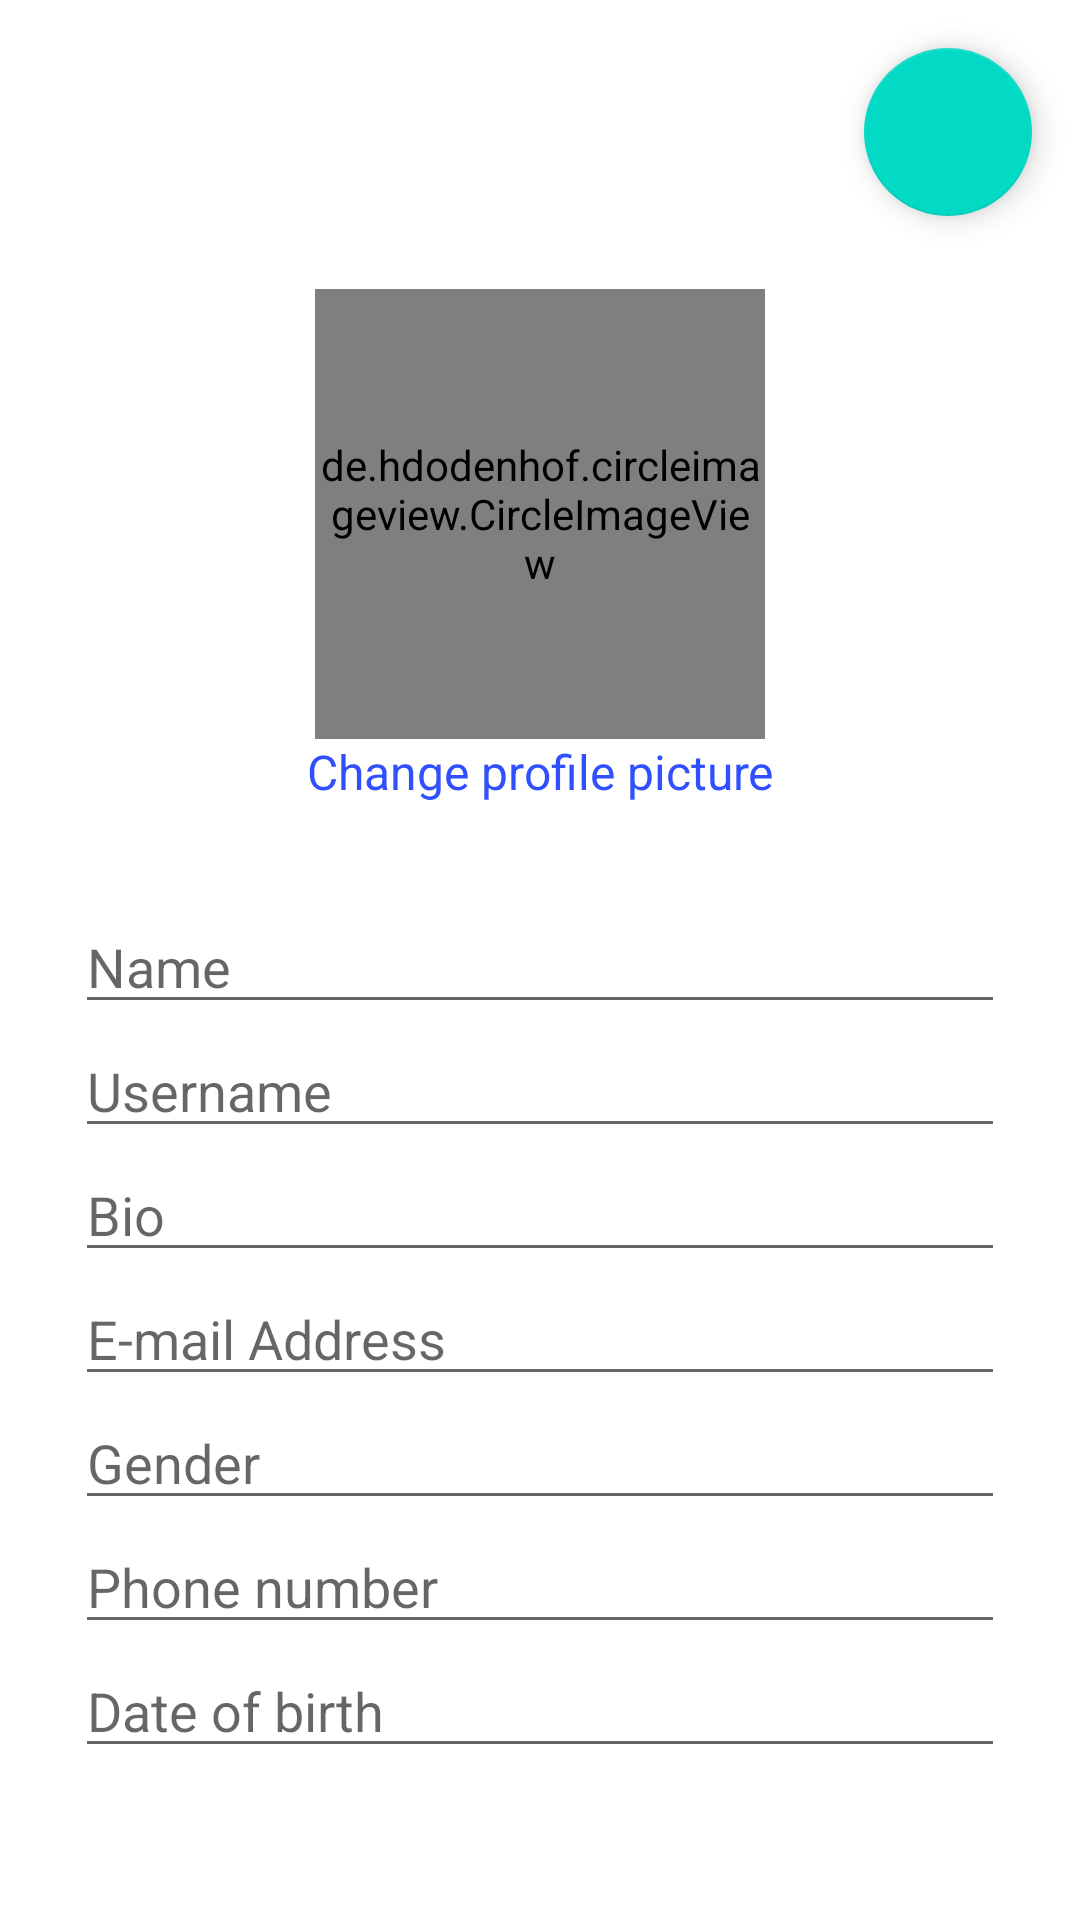

Layout XML and referenced resources for this Android screen:
<!-- AndroidManifest.xml: application theme AppTheme -->
<!-- res/layout/fragment_profile_tab.xml -->
<?xml version="1.0" encoding="utf-8"?>
<androidx.constraintlayout.widget.ConstraintLayout xmlns:android="http://schemas.android.com/apk/res/android"
    xmlns:app="http://schemas.android.com/apk/res-auto"
    xmlns:tools="http://schemas.android.com/tools"
    android:layout_width="match_parent"
    android:layout_height="match_parent"
    android:background="#ffffff"
    tools:context=".ProfileTab">

    <EditText
        android:id="@+id/edtNamePT"
        android:layout_width="0dp"
        android:layout_height="wrap_content"
        android:layout_marginStart="25dp"
        android:layout_marginTop="300dp"
        android:layout_marginEnd="25dp"
        android:ems="10"
        android:hint="Name"
        android:inputType="textPersonName"
        app:layout_constraintEnd_toEndOf="parent"
        app:layout_constraintHorizontal_bias="0.0"
        app:layout_constraintStart_toStartOf="parent"
        app:layout_constraintTop_toTopOf="parent" />

    <EditText
        android:id="@+id/edtUsernamePT"
        android:layout_width="0dp"
        android:layout_height="wrap_content"
        android:layout_marginStart="25dp"
        android:layout_marginEnd="25dp"
        android:ems="10"
        android:hint="Username"
        android:inputType="textPersonName"
        app:layout_constraintEnd_toEndOf="parent"
        app:layout_constraintStart_toStartOf="parent"
        app:layout_constraintTop_toBottomOf="@+id/edtNamePT" />

    <EditText
        android:id="@+id/edtBioPT"
        android:layout_width="0dp"
        android:layout_height="wrap_content"
        android:layout_marginStart="25dp"
        android:layout_marginEnd="25dp"
        android:ems="10"
        android:hint="Bio"
        android:inputType="textMultiLine"
        app:layout_constraintEnd_toEndOf="parent"
        app:layout_constraintStart_toStartOf="parent"
        app:layout_constraintTop_toBottomOf="@+id/edtUsernamePT" />

    <EditText
        android:id="@+id/edtEmailPT"
        android:layout_width="0dp"
        android:layout_height="wrap_content"
        android:layout_marginStart="25dp"
        android:layout_marginEnd="25dp"
        android:ems="10"
        android:hint="E-mail Address"
        android:inputType="textEmailAddress"
        app:layout_constraintEnd_toEndOf="parent"
        app:layout_constraintStart_toStartOf="parent"
        app:layout_constraintTop_toBottomOf="@+id/edtBioPT" />

    <EditText
        android:id="@+id/edtGenderPT"
        android:layout_width="0dp"
        android:layout_height="wrap_content"
        android:layout_marginStart="25dp"
        android:layout_marginEnd="25dp"
        android:ems="10"
        android:hint="Gender"
        android:inputType="textPersonName"
        app:layout_constraintEnd_toEndOf="parent"
        app:layout_constraintStart_toStartOf="parent"
        app:layout_constraintTop_toBottomOf="@+id/edtEmailPT" />

    <EditText
        android:id="@+id/edtPhoneNumberPT"
        android:layout_width="0dp"
        android:layout_height="wrap_content"
        android:layout_marginStart="25dp"
        android:layout_marginEnd="25dp"
        android:ems="10"
        android:hint="Phone number"
        android:inputType="phone"
        app:layout_constraintEnd_toEndOf="parent"
        app:layout_constraintStart_toStartOf="parent"
        app:layout_constraintTop_toBottomOf="@+id/edtGenderPT" />

    <EditText
        android:id="@+id/edtDOBPT"
        android:layout_width="0dp"
        android:layout_height="wrap_content"
        android:layout_marginStart="25dp"
        android:layout_marginEnd="25dp"
        android:ems="10"
        android:hint="Date of birth"
        android:inputType="date"
        app:layout_constraintEnd_toEndOf="parent"
        app:layout_constraintHorizontal_bias="0.502"
        app:layout_constraintStart_toStartOf="parent"
        app:layout_constraintTop_toBottomOf="@+id/edtPhoneNumberPT" />

    <TextView
        android:id="@+id/txtCPP"
        android:layout_width="wrap_content"
        android:layout_height="wrap_content"
        android:layout_marginBottom="32dp"
        android:text="Change profile picture"
        android:textColor="#304FFE"
        android:textSize="16sp"
        app:layout_constraintBottom_toTopOf="@+id/edtNamePT"
        app:layout_constraintEnd_toEndOf="parent"
        app:layout_constraintStart_toStartOf="parent" />

    <com.google.android.material.floatingactionbutton.FloatingActionButton
        android:id="@+id/fabUpdatePT"
        android:layout_width="wrap_content"
        android:layout_height="wrap_content"
        android:layout_marginTop="16dp"
        android:layout_marginEnd="16dp"
        android:clickable="true"
        android:src="@drawable/ic_check_black_24dp"
        app:layout_constraintEnd_toEndOf="parent"
        app:layout_constraintTop_toTopOf="parent" />




    <de.hdodenhof.circleimageview.CircleImageView
        android:id="@+id/imgProfilePicPT"
        android:layout_width="150dp"
        android:layout_height="150dp"
        android:src="@drawable/login"
        app:layout_constraintBottom_toTopOf="@+id/txtCPP"
        app:layout_constraintEnd_toEndOf="parent"
        app:layout_constraintStart_toStartOf="parent" />

</androidx.constraintlayout.widget.ConstraintLayout>
<!-- resources referenced by this layout -->
<resources>
  <!-- drawable login: jpg bitmap (drawable-hdpi, 4913 bytes) -->
  <style name="AppTheme" parent="Theme.AppCompat.Light.DarkActionBar">
          
          <item name="colorPrimary">@color/colorPrimary</item>
          <item name="colorPrimaryDark">@color/colorPrimaryDark</item>
          <item name="colorAccent">@color/colorAccent</item>
      </style>
  <color name="colorPrimary">#EF6D0A</color>
  <color name="colorPrimaryDark">#CF662C</color>
  <color name="colorAccent">#03DAC5</color>
</resources>
